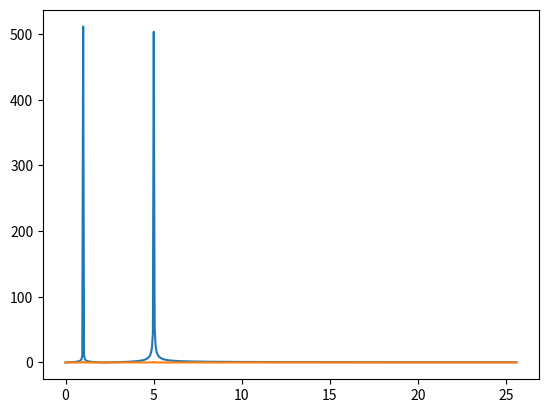

The matplotlib source for this figure:
import numpy as np
from matplotlib import pyplot as plt

N = 1024
limit = 10

t = np.linspace(-limit, limit, N)
# array([-10.        ,  -9.98044966,  -9.96089932, ...,   9.96089932,
#          9.98044966,  10.        ])

dt = t[1] - t[0]  # 0.019550342130987275

y = np.sin(2 * np.pi * 5 * t) + np.sin(2 * np.pi * 1 * t)  # two sine frequencies of 5 Hz and 1 Hz

yhat = np.fft.fft(y)
Y = np.abs(yhat)

min_freq = 0
max_freq = (1.0/dt) / 2  # 25.575
freq = np.linspace(min_freq, max_freq, N//2)

plt.plot(freq, Y[0:N//2])  # unnormalized FFT
plt.plot(freq, Y[0:N//2] * (2/N))  # properly scaled FFT
plt.show()

